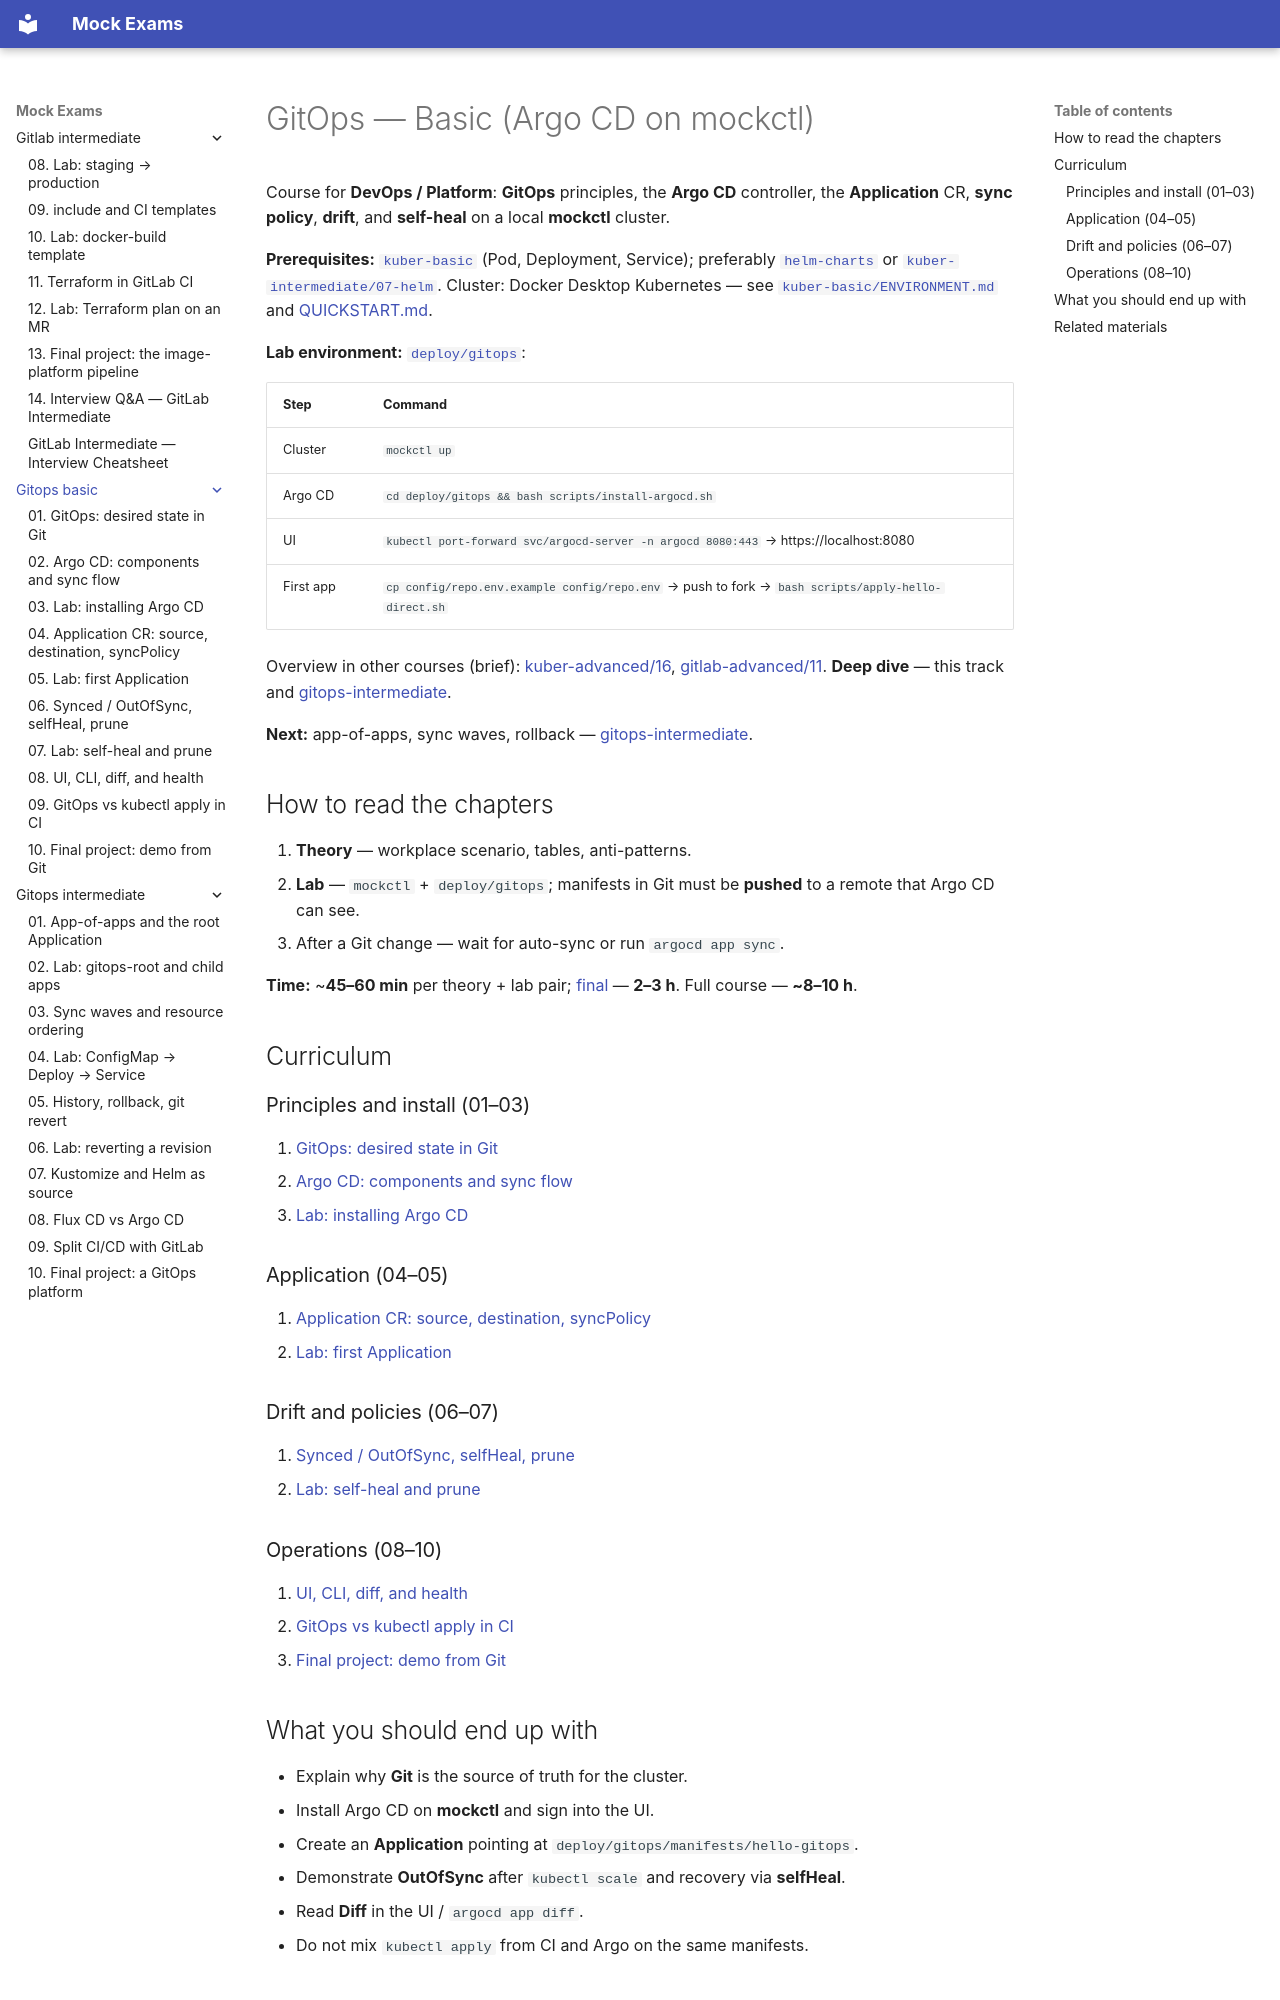

repository: FedorArbuzov/mock-exams · page: gitops-basic/index.html · generator: mkdocs

# GitOps — Basic (Argo CD on mockctl)

Course for **DevOps / Platform**: **GitOps** principles, the **Argo CD** controller, the **Application** CR, **sync policy**, **drift**, and **self-heal** on a local **mockctl** cluster.

**Prerequisites:** [`kuber-basic`](../kuber-basic/README.md) (Pod, Deployment, Service); preferably [`helm-charts`](../helm-charts/README.md) or [`kuber-intermediate/07-helm`](../kuber-intermediate/07-helm.md). Cluster: Docker Desktop Kubernetes — see [`kuber-basic/ENVIRONMENT.md`](../kuber-basic/ENVIRONMENT.md) and [QUICKSTART.md](../../QUICKSTART.md).

**Lab environment:** [`deploy/gitops`](../../deploy/gitops/README.md):

| Step | Command |
|------|---------|
| Cluster | `mockctl up` |
| Argo CD | `cd deploy/gitops && bash scripts/install-argocd.sh` |
| UI | `kubectl port-forward svc/argocd-server -n argocd 8080:443` → https://localhost:8080 |
| First app | `cp config/repo.env.example config/repo.env` → push to fork → `bash scripts/apply-hello-direct.sh` |

Overview in other courses (brief): [kuber-advanced/16](../kuber-advanced/16-argocd.md), [gitlab-advanced/11](../gitlab-advanced/11-gitlab-and-argocd.md). **Deep dive** — this track and [gitops-intermediate](../gitops-intermediate/README.md).

**Next:** app-of-apps, sync waves, rollback — [gitops-intermediate](../gitops-intermediate/README.md).

## How to read the chapters

1. **Theory** — workplace scenario, tables, anti-patterns.
2. **Lab** — `mockctl` + `deploy/gitops`; manifests in Git must be **pushed** to a remote that Argo CD can see.
3. After a Git change — wait for auto-sync or run `argocd app sync`.

**Time:** ~**45–60 min** per theory + lab pair; [final](10-final-project.md) — **2–3 h**. Full course — **~8–10 h**.

## Curriculum

### Principles and install (01–03)

1. [GitOps: desired state in Git](01-gitops-principles.md)
2. [Argo CD: components and sync flow](02-argocd-architecture.md)
3. [Lab: installing Argo CD](03-lab-install.md)

### Application (04–05)

4. [Application CR: source, destination, syncPolicy](04-application-spec.md)
5. [Lab: first Application](05-lab-first-application.md)

### Drift and policies (06–07)

6. [Synced / OutOfSync, selfHeal, prune](06-sync-drift.md)
7. [Lab: self-heal and prune](07-lab-self-heal.md)

### Operations (08–10)

8. [UI, CLI, diff, and health](08-ui-cli.md)
9. [GitOps vs kubectl apply in CI](09-vs-ci-apply.md)
10. [Final project: demo from Git](10-final-project.md)
